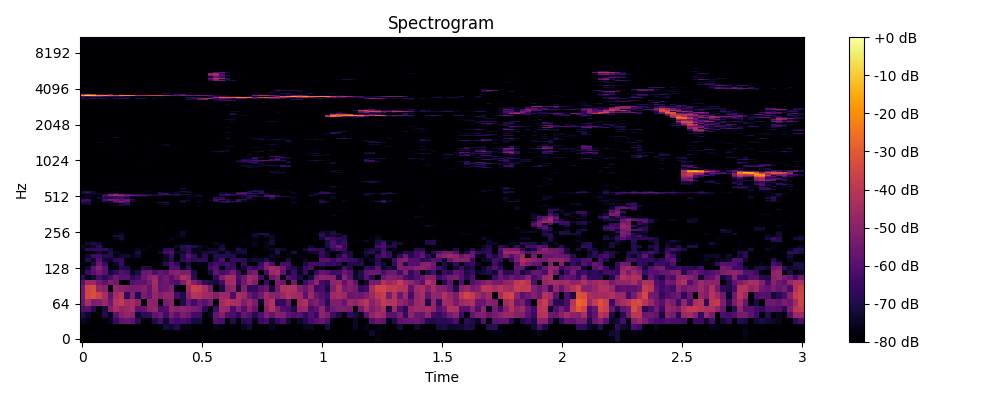

Data behind this chart, as committed beside it:
0, 1, 2, 3, 4, 5, 6, 7, 8, 9, 10, 11, 12, 13, 14, 15, 16, 17, 18, 19, 20, 21, 22, 23
-80.0, -80.0, -80.0, -80.0, -80.0, -80.0, -80.0, -80.0, -80.0, -80.0, -80.0, -80.0, -80.0, -80.0, -80.0, -80.0, -80.0, -80.0, -80.0, -80.0, -80.0, -80.0, -80.0, -80.0
-80.0, -80.0, -80.0, -80.0, -80.0, -80.0, -80.0, -80.0, -80.0, -80.0, -80.0, -80.0, -80.0, -80.0, -80.0, -80.0, -80.0, -80.0, -80.0, -80.0, -80.0, -80.0, -80.0, -80.0
-78.58, -80.0, -80.0, -80.0, -80.0, -80.0, -80.0, -80.0, -80.0, -80.0, -80.0, -80.0, -80.0, -80.0, -78.12, -72.01, -73.42, -69.73, -77.17, -76.79, -79.02, -80.0, -80.0, -80.0
-75.54, -76.84, -80.0, -80.0, -79.54, -76.15, -65.78, -58.75, -56.63, -59.43, -68.36, -80.0, -80.0, -70.48, -62.42, -73.64, -61.61, -64.73, -62.23, -64.58, -72.08, -72.08, -80.0, -80.0
-69.64, -74.32, -80.0, -80.0, -69.84, -76.7, -59.37, -51.49, -48.94, -50.35, -73.99, -67.99, -66.41, -58.04, -55.7, -63.78, -53.45, -60.13, -53.13, -55.98, -63.5, -63.99, -80.0, -75.14
-61.32, -60.06, -68.61, -79.16, -71.52, -51.14, -43.7, -49.53, -47.16, -44.02, -59.39, -57.88, -50.27, -48.62, -62.97, -60.91, -48.61, -50.73, -49.3, -51, -53.19, -55.76, -68.82, -79.5
-56.5, -43.61, -53.1, -51.61, -47.24, -55.49, -41.3, -38.81, -45.52, -44.06, -49.48, -80.0, -48.69, -49.39, -80.0, -53.53, -49.64, -80.0, -69.8, -56.86, -63.17, -56.42, -59.8, -54.66
-54.74, -35.04, -32.61, -36.67, -44.14, -58.48, -44.69, -40.95, -67.01, -51.84, -69.94, -53.11, -57.4, -47.52, -52.15, -48.43, -49.06, -63.63, -70.43, -50.51, -40.93, -42.79, -45.38, -45.94
-55.21, -35.67, -33.23, -48.71, -50.47, -80.0, -48.71, -49.81, -52.19, -53.58, -53.31, -51.28, -57.49, -46.41, -57.04, -56.37, -51.72, -77.85, -80.0, -46.2, -36.68, -38.89, -43.73, -53.36
-59.11, -47.19, -47.49, -54.85, -58.74, -52.96, -55.7, -80.0, -80.0, -60.48, -58.4, -58.95, -53.57, -44.73, -58.3, -55.69, -59.13, -61.63, -52.78, -42.45, -52.08, -57.65, -67.43, -71.2
-67.32, -80.0, -72.33, -62.48, -67.28, -62.42, -55.02, -59.99, -59.17, -67.29, -64.17, -55.65, -50.04, -46.83, -58.74, -53.97, -59.89, -53.14, -42.44, -46.06, -68.9, -80.0, -80.0, -80.0
-75.93, -65.51, -60.25, -54.15, -59.7, -73.08, -66.11, -60.42, -62.57, -75.54, -71.17, -56.57, -54.79, -61.76, -57.49, -59.96, -52.95, -50.3, -53.67, -52.96, -69.73, -80.0, -80.0, -71.86
-77.83, -73.58, -58.29, -50.38, -59.09, -77.79, -78.42, -69.71, -70.69, -80.0, -80.0, -69.98, -71.61, -80.0, -80.0, -80.0, -61.18, -61.72, -76.09, -66.38, -80.0, -80.0, -78.29, -63.51
-77.39, -80.0, -70.8, -56.52, -64.39, -80.0, -75.21, -64.84, -76.9, -80.0, -80.0, -80.0, -80.0, -79.6, -77.74, -68.9, -61.21, -67.97, -78.93, -72.56, -80.0, -77.17, -80.0, -68.19
-77.67, -69.72, -74.91, -60.76, -73.38, -74.24, -67.63, -66.2, -80.0, -80.0, -80.0, -80.0, -80.0, -80.0, -80.0, -74.5, -68.62, -80.0, -68.38, -63.6, -68.78, -66.53, -67.18, -80.0
-80.0, -73.81, -64.92, -63.76, -69.19, -69.14, -77.81, -73.35, -73.12, -76.54, -73.65, -80.0, -80.0, -80.0, -80.0, -75.52, -66.63, -77.84, -70.33, -59.85, -66.08, -80.0, -68.31, -80.0
-80.0, -78.46, -79.72, -72.31, -78.53, -69.8, -75.84, -77.67, -80.0, -80.0, -71.42, -80.0, -80.0, -80.0, -74.29, -63.26, -61.44, -74.96, -73.93, -66.59, -75.89, -76, -72.25, -71.63
-76.32, -68.57, -67.4, -65.94, -66.64, -72.31, -80.0, -80.0, -80.0, -80.0, -75.24, -76.86, -80.0, -80.0, -79.42, -68.19, -66.01, -80.0, -70.64, -67.56, -76.49, -76.21, -80.0, -73.97
-74.74, -77.01, -74.22, -67.56, -80.0, -78.49, -80.0, -80.0, -80.0, -80.0, -80.0, -80.0, -78.07, -80.0, -80.0, -80.0, -80.0, -74.97, -69.18, -65.35, -69.74, -73.73, -76.59, -80.0
-80.0, -73.41, -70.24, -72.63, -80.0, -80.0, -80.0, -80.0, -80.0, -80.0, -80.0, -80.0, -80.0, -80.0, -80.0, -80.0, -80.0, -80.0, -77.65, -80.0, -80.0, -80.0, -80.0, -80.0
-80.0, -78.91, -77.49, -80.0, -80.0, -80.0, -80.0, -76.96, -80.0, -80.0, -80.0, -80.0, -80.0, -80.0, -80.0, -77.73, -80.0, -80.0, -80.0, -80.0, -80.0, -80.0, -80.0, -80.0
-80.0, -80.0, -80.0, -80.0, -80.0, -80.0, -76.59, -73.1, -80.0, -80.0, -80.0, -80.0, -80.0, -80.0, -80.0, -80.0, -76.19, -78.42, -78.31, -80.0, -80.0, -80.0, -80.0, -80.0
-80.0, -80.0, -80.0, -80.0, -80.0, -80.0, -71.64, -72.18, -80.0, -80.0, -80.0, -80.0, -80.0, -80.0, -80.0, -80.0, -80.0, -77.79, -75.01, -80.0, -80.0, -80.0, -80.0, -80.0
-80.0, -80.0, -80.0, -80.0, -80.0, -80.0, -80.0, -74.35, -80.0, -80.0, -80.0, -80.0, -80.0, -80.0, -80.0, -80.0, -80.0, -80.0, -73.78, -80.0, -80.0, -80.0, -80.0, -80.0
-80.0, -80.0, -80.0, -80.0, -80.0, -80.0, -80.0, -78.38, -80.0, -80.0, -80.0, -80.0, -80.0, -80.0, -80.0, -80.0, -80.0, -80.0, -74.79, -79.35, -80.0, -80.0, -80.0, -80.0
-80.0, -80.0, -80.0, -80.0, -80.0, -80.0, -80.0, -80.0, -80.0, -80.0, -80.0, -80.0, -80.0, -80.0, -80.0, -80.0, -80.0, -80.0, -80.0, -80.0, -80.0, -80.0, -80.0, -80.0
-80.0, -80.0, -80.0, -80.0, -80.0, -80.0, -80.0, -80.0, -80.0, -80.0, -80.0, -80.0, -80.0, -80.0, -80.0, -80.0, -80.0, -80.0, -80.0, -80.0, -80.0, -80.0, -80.0, -80.0
-80.0, -80.0, -80.0, -80.0, -80.0, -80.0, -80.0, -80.0, -80.0, -80.0, -80.0, -80.0, -80.0, -80.0, -80.0, -80.0, -80.0, -80.0, -80.0, -80.0, -80.0, -80.0, -80.0, -80.0
-80.0, -80.0, -80.0, -80.0, -80.0, -80.0, -80.0, -80.0, -80.0, -80.0, -80.0, -80.0, -80.0, -80.0, -80.0, -80.0, -80.0, -80.0, -80.0, -80.0, -80.0, -80.0, -80.0, -80.0
-80.0, -80.0, -80.0, -80.0, -80.0, -80.0, -80.0, -80.0, -80.0, -80.0, -80.0, -80.0, -80.0, -80.0, -80.0, -80.0, -80.0, -80.0, -80.0, -80.0, -80.0, -80.0, -80.0, -80.0
-80.0, -80.0, -80.0, -80.0, -80.0, -80.0, -80.0, -80.0, -80.0, -80.0, -80.0, -80.0, -80.0, -80.0, -80.0, -80.0, -80.0, -80.0, -80.0, -80.0, -80.0, -80.0, -80.0, -80.0
-80.0, -80.0, -80.0, -80.0, -80.0, -80.0, -80.0, -80.0, -80.0, -80.0, -80.0, -80.0, -80.0, -80.0, -80.0, -80.0, -80.0, -80.0, -80.0, -80.0, -80.0, -80.0, -80.0, -80.0
-80.0, -80.0, -80.0, -80.0, -80.0, -80.0, -80.0, -80.0, -80.0, -80.0, -80.0, -80.0, -80.0, -80.0, -80.0, -80.0, -80.0, -80.0, -80.0, -80.0, -80.0, -80.0, -80.0, -80.0
-80.0, -80.0, -80.0, -80.0, -80.0, -80.0, -80.0, -80.0, -80.0, -80.0, -80.0, -80.0, -80.0, -80.0, -80.0, -80.0, -80.0, -80.0, -80.0, -80.0, -80.0, -80.0, -80.0, -80.0
-80.0, -80.0, -80.0, -80.0, -80.0, -80.0, -80.0, -80.0, -80.0, -80.0, -80.0, -80.0, -80.0, -80.0, -80.0, -80.0, -80.0, -80.0, -80.0, -80.0, -80.0, -80.0, -80.0, -80.0
-80.0, -80.0, -80.0, -80.0, -80.0, -80.0, -80.0, -80.0, -80.0, -80.0, -80.0, -80.0, -80.0, -80.0, -80.0, -80.0, -80.0, -80.0, -80.0, -80.0, -80.0, -80.0, -80.0, -80.0
-80.0, -80.0, -80.0, -80.0, -80.0, -80.0, -80.0, -80.0, -80.0, -80.0, -80.0, -80.0, -80.0, -80.0, -80.0, -80.0, -80.0, -80.0, -80.0, -80.0, -80.0, -80.0, -80.0, -80.0
-80.0, -80.0, -80.0, -80.0, -80.0, -80.0, -80.0, -80.0, -80.0, -80.0, -80.0, -80.0, -80.0, -80.0, -80.0, -80.0, -80.0, -80.0, -80.0, -80.0, -80.0, -80.0, -80.0, -80.0
-80.0, -80.0, -80.0, -80.0, -80.0, -80.0, -80.0, -80.0, -80.0, -80.0, -80.0, -80.0, -80.0, -80.0, -80.0, -80.0, -80.0, -80.0, -80.0, -80.0, -80.0, -80.0, -80.0, -80.0
-80.0, -80.0, -80.0, -80.0, -80.0, -80.0, -80.0, -80.0, -80.0, -80.0, -80.0, -80.0, -80.0, -80.0, -80.0, -80.0, -80.0, -80.0, -80.0, -80.0, -80.0, -80.0, -80.0, -80.0
-80.0, -80.0, -80.0, -80.0, -80.0, -80.0, -74.06, -72.08, -74.79, -80.0, -80.0, -80.0, -80.0, -80.0, -80.0, -80.0, -80.0, -80.0, -80.0, -80.0, -80.0, -80.0, -80.0, -80.0
-74.31, -73.38, -80.0, -80.0, -80.0, -80.0, -78.06, -71.86, -67.06, -80.0, -80.0, -80.0, -80.0, -80.0, -79.29, -74.62, -80.0, -80.0, -80.0, -79.06, -80.0, -80.0, -80.0, -80.0
-68.05, -69.21, -80.0, -80.0, -78.84, -70.75, -65.8, -61.06, -64.51, -80.0, -80.0, -80.0, -80.0, -77.17, -69.64, -69.95, -80.0, -80.0, -74.31, -78.33, -80.0, -77.79, -80.0, -80.0
-65.12, -71.83, -80.0, -75.96, -68, -80.0, -55.82, -50.23, -56.71, -71.95, -79.9, -80.0, -80.0, -80.0, -80.0, -75.26, -80.0, -78.81, -69.57, -80.0, -80.0, -74.46, -80.0, -80.0
-64.49, -62.47, -76.55, -80.0, -63.86, -54.01, -55.06, -61.68, -53.8, -77.64, -80.0, -80.0, -80.0, -80.0, -79.26, -80.0, -80.0, -80.0, -73.54, -72.79, -80.0, -80.0, -80.0, -74.11
-67.57, -65.31, -78.16, -80.0, -62.84, -53.31, -56.04, -59.32, -57.02, -68.99, -80.0, -80.0, -80.0, -80.0, -80.0, -80.0, -80.0, -80.0, -80.0, -75.97, -80.0, -80.0, -80.0, -80.0
-76.56, -77.06, -80.0, -74.1, -69.57, -71.25, -64.97, -63.54, -70.67, -77.94, -80.0, -80.0, -80.0, -80.0, -80.0, -80.0, -80.0, -80.0, -80.0, -77.19, -80.0, -80.0, -80.0, -80.0
-80.0, -75.9, -77.45, -80.0, -67.46, -63.74, -63.34, -62.02, -65.93, -75.01, -73.27, -73.28, -80.0, -80.0, -80.0, -80.0, -80.0, -78.37, -79.82, -75.67, -74.13, -74.09, -80.0, -80.0
-80.0, -73.84, -77.04, -79.07, -61.34, -49.83, -45.89, -47.42, -52.04, -55.52, -58.37, -61.1, -65.59, -70.74, -73.24, -76.56, -76.05, -72.04, -80.0, -75.71, -80.0, -72.1, -80.0, -80.0
-80.0, -80.0, -78.75, -80.0, -66.51, -56.02, -48.73, -55.02, -61.72, -63.65, -67.23, -71.78, -69.75, -74.58, -64.65, -61.62, -65.12, -67.51, -68.92, -72.97, -75.37, -76.16, -80.0, -80.0
-73.61, -72.98, -70.87, -73.1, -80.0, -71.17, -67.51, -79.2, -80.0, -80.0, -80.0, -80.0, -80.0, -80.0, -67.59, -64.67, -80.0, -74.95, -80.0, -77.53, -80.0, -80.0, -80.0, -80.0
-70.02, -62.68, -74.91, -80.0, -80.0, -77.41, -80.0, -80.0, -80.0, -80.0, -80.0, -80.0, -80.0, -79.2, -70.29, -80.0, -80.0, -74.6, -75.13, -74.04, -79.56, -80.0, -80.0, -80.0
-71.71, -68.29, -73.6, -80.0, -80.0, -78.44, -76.62, -80.0, -80.0, -80.0, -80.0, -77.56, -77.6, -80.0, -80.0, -80.0, -80.0, -78.98, -71.3, -72.94, -79.8, -80.0, -80.0, -80.0
-77.96, -80.0, -80.0, -80.0, -80.0, -78.2, -80.0, -80.0, -77.4, -80.0, -80.0, -80.0, -80.0, -80.0, -80.0, -80.0, -80.0, -80.0, -80.0, -80.0, -80.0, -80.0, -80.0, -80.0
-80.0, -80.0, -80.0, -80.0, -80.0, -80.0, -80.0, -80.0, -80.0, -80.0, -80.0, -80.0, -80.0, -80.0, -80.0, -80.0, -80.0, -78.39, -77.5, -79.25, -80.0, -80.0, -80.0, -80.0
-80.0, -80.0, -80.0, -80.0, -80.0, -80.0, -80.0, -80.0, -80.0, -80.0, -80.0, -80.0, -80.0, -80.0, -80.0, -80.0, -80.0, -77.38, -72.34, -79.79, -80.0, -80.0, -80.0, -80.0
-80.0, -80.0, -80.0, -80.0, -80.0, -77.82, -79.37, -80.0, -80.0, -80.0, -80.0, -80.0, -80.0, -80.0, -80.0, -80.0, -80.0, -80.0, -80.0, -80.0, -80.0, -80.0, -80.0, -80.0
-80.0, -80.0, -80.0, -80.0, -80.0, -80.0, -80.0, -80.0, -80.0, -80.0, -80.0, -80.0, -80.0, -80.0, -80.0, -80.0, -80.0, -80.0, -80.0, -80.0, -80.0, -80.0, -80.0, -80.0
-80.0, -80.0, -80.0, -80.0, -80.0, -80.0, -80.0, -80.0, -80.0, -80.0, -80.0, -80.0, -80.0, -80.0, -80.0, -80.0, -80.0, -80.0, -80.0, -80.0, -80.0, -80.0, -80.0, -80.0
-80.0, -80.0, -80.0, -80.0, -80.0, -80.0, -80.0, -80.0, -80.0, -80.0, -80.0, -80.0, -80.0, -80.0, -80.0, -80.0, -80.0, -80.0, -80.0, -80.0, -80.0, -80.0, -80.0, -80.0
... 965 more rows
